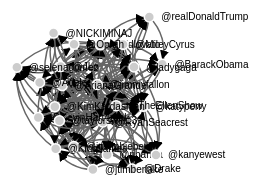
D3 v3 page, settled after 360 driven frames (6 s of simulated time); the page loaded 1 data file(s).



// get the data
d3.csv("force.csv", function(error, links) {

var nodes = {};

// Compute the distinct nodes from the links.
links.forEach(function(link) {
    link.source = nodes[link.source] || 
        (nodes[link.source] = {name: link.source});
    link.target = nodes[link.target] || 
        (nodes[link.target] = {name: link.target});
    link.value = +link.value;
});

var width = 960,
    height = 500;

var force = d3.layout.force()
    .nodes(d3.values(nodes))
    .links(links)
    .size([width, height])
    .linkDistance(60)
    .charge(-300)
    .on("tick", tick)
    .start();

var svg = d3.select("body").append("svg")
    .attr("width", width)
    .attr("height", height);

// build the arrow.
svg.append("svg:defs").selectAll("marker")
    .data(["end"])      // Different link/path types can be defined here
  .enter().append("svg:marker")    // This section adds in the arrows
    .attr("id", String)
    .attr("viewBox", "0 -5 10 10")
    .attr("refX", 15)
    .attr("refY", -1.5)
    .attr("markerWidth", 6)
    .attr("markerHeight", 6)
    .attr("orient", "auto")
  .append("svg:path")
    .attr("d", "M0,-5L10,0L0,5");

// add the links and the arrows
var path = svg.append("svg:g").selectAll("path")
    .data(force.links())
  .enter().append("svg:path")
//    .attr("class", function(d) { return "link " + d.type; })
    .attr("class", "link")
    .attr("marker-end", "url(#end)");

// define the nodes
var node = svg.selectAll(".node")
    .data(force.nodes())
  .enter().append("g")
    .attr("class", "node")
    .call(force.drag);

// add the nodes
node.append("circle")
    .attr("r", 5);

// add the text 
node.append("text")
    .attr("x", 12)
    .attr("dy", ".35em")
    .text(function(d) { return d.name; });

// add the curvy lines
function tick() {
    path.attr("d", function(d) {
        var dx = d.target.x - d.source.x,
            dy = d.target.y - d.source.y,
            dr = Math.sqrt(dx * dx + dy * dy);
        return "M" + 
            d.source.x + "," + 
            d.source.y + "A" + 
            dr + "," + dr + " 0 0,1 " + 
            d.target.x + "," + 
            d.target.y;
    });

    node
        .attr("transform", function(d) { 
        return "translate(" + d.x + "," + d.y + ")"; });
}

});



### data: force.csv
source, target, value
@katyperry, @katyperry, 3.0
@katyperry, @BarackObama, 1.0
@katyperry, @rihanna, 2.0
@katyperry, @ladygaga, 2.0
@katyperry, @ddlovato, 1.0
@katyperry, @MileyCyrus, 1.0
@katyperry, @kanyewest, 4.0
@katyperry, @realDonaldTrump, 2.0
@katyperry, @Drake, 1.0
@katyperry, @RyanSeacrest, 1.0
@justinbieber, @katyperry, 11.0
@justinbieber, @rihanna, 3.0
@justinbieber, @TheEllenShow, 38.0
@justinbieber, @ladygaga, 2.0
@justinbieber, @jtimberlake, 2.0
@justinbieber, @KimKardashian, 1.0
@justinbieber, @jimmyfallon, 13.0
@justinbieber, @ArianaGrande, 17.0
@justinbieber, @MileyCyrus, 2.0
@justinbieber, @kanyewest, 4.0
@justinbieber, @Adele, 3.0
@justinbieber, @Drake, 14.0
@justinbieber, @KevinHart4real, 7.0
@justinbieber, @RyanSeacrest, 18.0
@justinbieber, @JLo, 1.0
@BarackObama, @TheEllenShow, 3.0
@BarackObama, @jimmyfallon, 2.0
@taylorswift13, @katyperry, 1.0
@taylorswift13, @justinbieber, 1.0
@taylorswift13, @TheEllenShow, 5.0
@taylorswift13, @ladygaga, 1.0
@taylorswift13, @jtimberlake, 6.0
@taylorswift13, @selenagomez, 13.0
@taylorswift13, @jimmyfallon, 3.0
@taylorswift13, @ArianaGrande, 1.0
@taylorswift13, @Drake, 2.0
@taylorswift13, @RyanSeacrest, 6.0
@taylorswift13, @NICKIMINAJ, 6.0
@rihanna, @katyperry, 6.0
@rihanna, @TheEllenShow, 1.0
@rihanna, @kanyewest, 3.0
@rihanna, @KingJames, 1.0
@rihanna, @Drake, 4.0
@rihanna, @KevinHart4real, 1.0
@TheEllenShow, @katyperry, 93.0
@TheEllenShow, @justinbieber, 2.0
@TheEllenShow, @BarackObama, 20.0
@TheEllenShow, @ladygaga, 3.0
@TheEllenShow, @KimKardashian, 13.0
@TheEllenShow, @ArianaGrande, 5.0
@TheEllenShow, @ddlovato, 5.0
@TheEllenShow, @MileyCyrus, 12.0
@TheEllenShow, @kanyewest, 2.0
@TheEllenShow, @KingJames, 4.0
@TheEllenShow, @Oprah, 11.0
@TheEllenShow, @Adele, 19.0
@TheEllenShow, @Drake, 8.0
@TheEllenShow, @KevinHart4real, 2.0
@TheEllenShow, @JLo, 4.0
@TheEllenShow, @NICKIMINAJ, 3.0
... 126 more rows